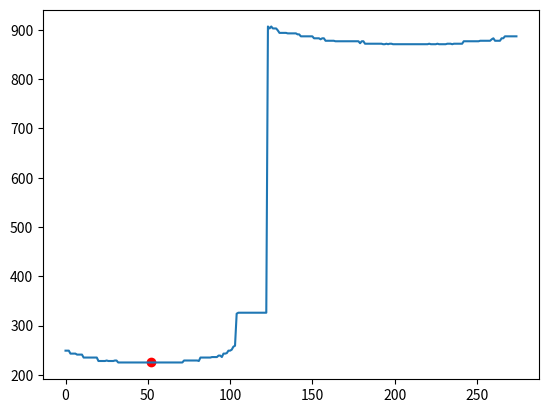

Write Python code to recreate this figure.
import matplotlib.pyplot as plt
array = [249, 249, 249, 243, 243, 243, 243, 241, 241, 241, 241, 235, 235, 235, 235, 235, 235, 235, 235, 235, 228, 228, 228, 228, 228, 229, 228, 228, 228, 228, 229, 229, 225, 225, 225, 225, 225, 225, 225, 225, 225, 225, 225, 225, 225, 225, 225, 225, 225, 225, 225, 225, 225, 225, 225, 225, 225, 225, 225, 225, 225, 225, 225, 225, 225, 225, 225, 225, 225, 225, 225, 225, 229, 229, 229, 229, 229, 229, 229, 229, 229, 228, 235, 235, 235, 235, 235, 235, 235, 236, 236, 236, 236, 239, 239, 236, 243, 243, 244, 249, 249, 251, 257, 259, 324, 326, 326, 326, 326, 326, 326, 326, 326, 326, 326, 326, 326, 326, 326, 326, 326, 326, 326, 907, 903, 907, 903, 903, 903, 899, 894, 894, 894, 894, 894, 893, 893,
         893, 893, 893, 893, 891, 891, 887, 887, 887, 887, 887, 887, 887, 887, 883, 883, 883, 883, 881, 883, 883, 878, 878, 878, 878, 878, 878, 877, 877, 877, 877, 877, 877, 877, 877, 877, 877, 877, 877, 877, 877, 877, 873, 877, 877, 872, 872, 872, 872, 872, 872, 872, 872, 872, 872, 872, 871, 871, 872, 871, 872, 872, 871, 871, 871, 871, 871, 871, 871, 871, 871, 871, 871, 871, 871, 871, 871, 871, 871, 871, 871, 871, 871, 871, 872, 871, 871, 871, 871, 872, 871, 871, 871, 871, 871, 872, 872, 872, 871, 872, 872, 872, 872, 872, 872, 877, 877, 877, 877, 877, 877, 877, 877, 877, 877, 878, 878, 878, 878, 878, 878, 878, 881, 883, 878, 878, 878, 878, 883, 883, 887, 887, 887, 887, 887, 887, 887, 887]

index = 52
plt.plot(index, array[index], 'ro')
plt.plot(array)
plt.show()
